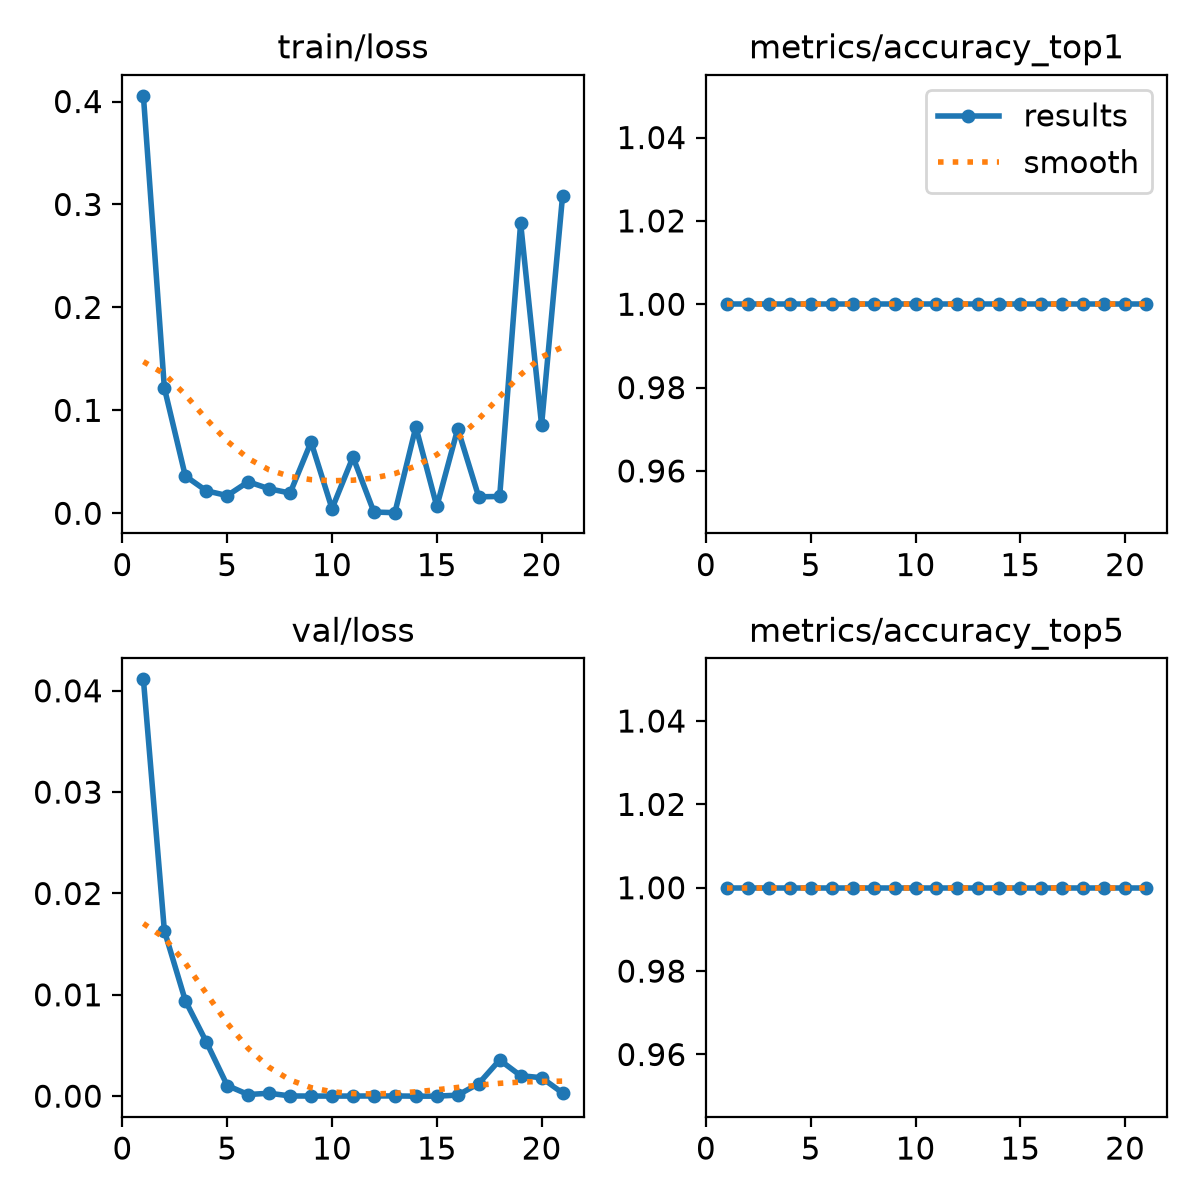

The file beside this chart, header and first rows:
epoch, time, train/loss, metrics/accuracy_top1, metrics/accuracy_top5, val/loss, lr/pg0, lr/pg1, lr/pg2
1, 2.92, 0.4055, 1, 1, 0.04113, 0.0003194, 0.0003194, 0.06838
2, 4.398, 0.1218, 1, 1, 0.01633, 0.0006463, 0.0006463, 0.03537
3, 5.455, 0.03622, 1, 1, 0.00943, 0.0009666, 0.0009666, 0.002355
4, 6.471, 0.02187, 1, 1, 0.00536, 0.0009703, 0.0009703, 0.0009703
5, 7.509, 0.01718, 1, 1, 0.00105, 0.0009604, 0.0009604, 0.0009604
6, 8.531, 0.03061, 1, 1, 0.00016, 0.0009505, 0.0009505, 0.0009505
7, 9.654, 0.02381, 1, 1, 0.00029, 0.0009406, 0.0009406, 0.0009406
8, 10.7, 0.01964, 1, 1, 2e-05, 0.0009307, 0.0009307, 0.0009307
9, 11.81, 0.06929, 1, 1, 1e-05, 0.0009208, 0.0009208, 0.0009208
10, 12.88, 0.00448, 1, 1, 1e-05, 0.0009109, 0.0009109, 0.0009109
11, 13.94, 0.05468, 1, 1, 1e-05, 0.000901, 0.000901, 0.000901
12, 15.01, 0.0012, 1, 1, 2e-05, 0.0008911, 0.0008911, 0.0008911
13, 16.07, 0.00061, 1, 1, 2e-05, 0.0008812, 0.0008812, 0.0008812
14, 17.11, 0.08389, 1, 1, 0, 0.0008713, 0.0008713, 0.0008713
15, 18.17, 0.00668, 1, 1, 0, 0.0008614, 0.0008614, 0.0008614
16, 19.23, 0.08216, 1, 1, 0.0001, 0.0008515, 0.0008515, 0.0008515
17, 20.29, 0.01603, 1, 1, 0.00124, 0.0008416, 0.0008416, 0.0008416
18, 21.34, 0.01633, 1, 1, 0.00357, 0.0008317, 0.0008317, 0.0008317
19, 22.41, 0.2819, 1, 1, 0.00202, 0.0008218, 0.0008218, 0.0008218
20, 23.45, 0.08581, 1, 1, 0.00182, 0.0008119, 0.0008119, 0.0008119
21, 24.5, 0.3081, 1, 1, 0.00032, 0.000802, 0.000802, 0.000802
